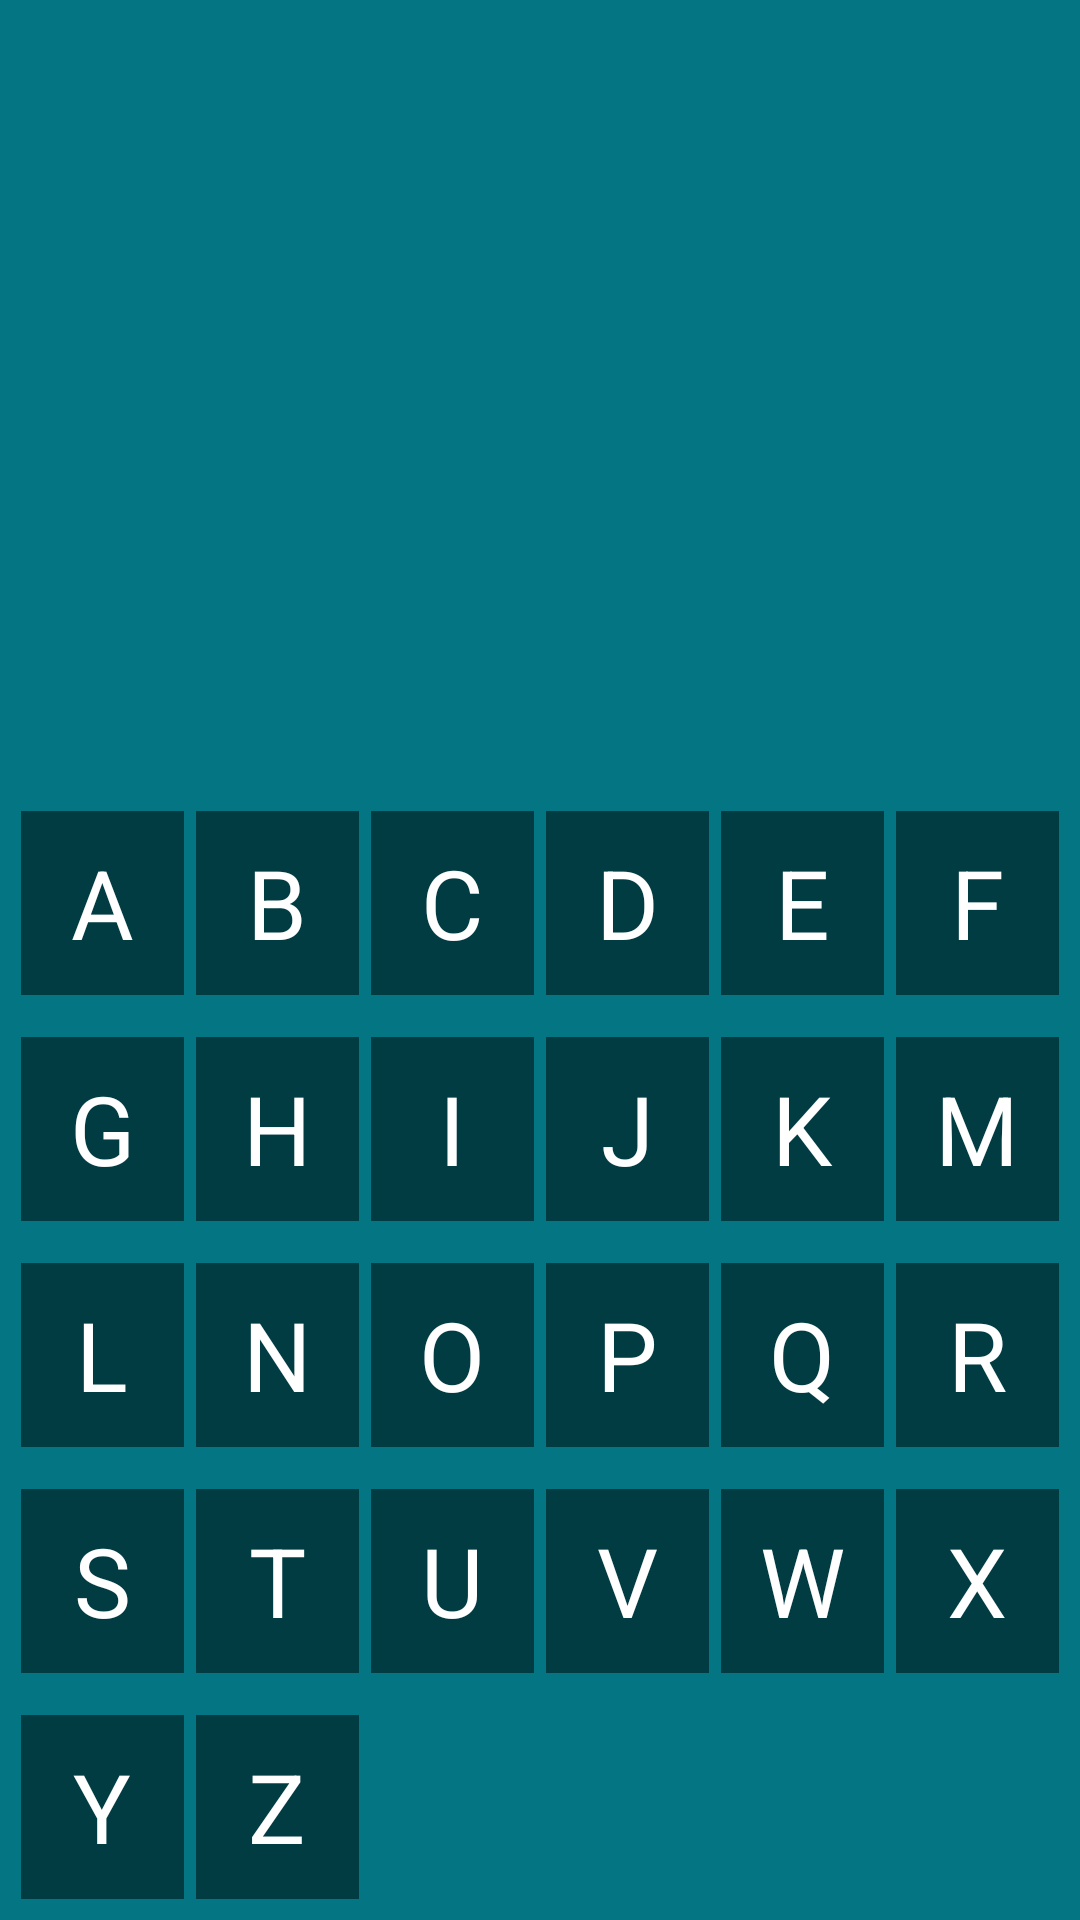

Reconstruct the res/layout file that produces this screen, plus the resources it refers to.
<!-- AndroidManifest.xml: application theme Theme.AppCompat.DayNight.NoActionBar -->
<!-- res/layout/activity_main.xml -->
<?xml version="1.0" encoding="utf-8"?>
<RelativeLayout xmlns:android="http://schemas.android.com/apk/res/android"
    xmlns:app="http://schemas.android.com/apk/res-auto"
    xmlns:tools="http://schemas.android.com/tools"
    android:layout_width="match_parent"
    android:layout_height="match_parent"
    android:background="#C6D8B2"
    android:tag="1"
    tools:context=".MainActivity">


    <LinearLayout
        android:layout_width="match_parent"
        android:layout_height="match_parent"
        android:background="#047583"
        android:orientation="vertical">

        <ImageView
            android:id="@+id/img_view"
            android:layout_width="match_parent"
            android:layout_height="0dp"
            android:layout_weight="1"
            app:srcCompat="@drawable/face_1"
            tools:srcCompat="@drawable/face_1" />

        <TextView
            android:id="@+id/txt_word"
            android:layout_width="match_parent"
            android:layout_height="0dp"
            android:layout_weight=".4"
            android:gravity="center"
            android:text=""
            android:textSize="34sp"
            android:typeface="monospace" />

        <LinearLayout
            android:layout_width="match_parent"
            android:layout_height="0dp"
            android:layout_weight="2"
            android:orientation="vertical">

            <LinearLayout
                android:layout_width="match_parent"
                android:layout_height="0dp"
                android:layout_margin="5dp"
                android:layout_weight="1"
                android:orientation="horizontal">

                <TextView
                    android:id="@+id/txt_a"
                    style="@style/stl_letter"
                    android:text="A" />

                <TextView
                    android:id="@+id/txt_b"
                    style="@style/stl_letter"
                    android:text="B" />

                <TextView
                    android:id="@+id/txt_c"
                    style="@style/stl_letter"
                    android:text="C" />

                <TextView
                    android:id="@+id/txt_d"
                    style="@style/stl_letter"
                    android:text="D" />

                <TextView
                    android:id="@+id/txt_e"
                    style="@style/stl_letter"
                    android:text="E" />

                <TextView
                    android:id="@+id/txt_f"
                    style="@style/stl_letter"
                    android:text="F" />
            </LinearLayout>

            <LinearLayout
                android:layout_width="match_parent"
                android:layout_height="0dp"
                android:layout_margin="5dp"
                android:layout_weight="1"
                android:orientation="horizontal">

                <TextView
                    android:id="@+id/txt_g"
                    style="@style/stl_letter"
                    android:text="G" />

                <TextView
                    android:id="@+id/txt_h"
                    style="@style/stl_letter"
                    android:text="H" />

                <TextView
                    android:id="@+id/txt_i"
                    style="@style/stl_letter"
                    android:text="I" />

                <TextView
                    android:id="@+id/txt_j"
                    style="@style/stl_letter"
                    android:text="J" />

                <TextView
                    android:id="@+id/txt_k"
                    style="@style/stl_letter"
                    android:text="K" />

                <TextView
                    android:id="@+id/txt_m"
                    style="@style/stl_letter"
                    android:text="M" />
            </LinearLayout>

            <LinearLayout
                android:layout_width="match_parent"
                android:layout_height="0dp"
                android:layout_margin="5dp"
                android:layout_weight="1"
                android:orientation="horizontal">

                <TextView
                    android:id="@+id/txt_l"
                    style="@style/stl_letter"
                    android:text="L" />

                <TextView
                    android:id="@+id/txt_n"
                    style="@style/stl_letter"
                    android:text="N" />

                <TextView
                    android:id="@+id/txt_o"
                    style="@style/stl_letter"
                    android:text="O" />

                <TextView
                    android:id="@+id/txt_p"
                    style="@style/stl_letter"
                    android:text="P" />

                <TextView
                    android:id="@+id/txt_q"
                    style="@style/stl_letter"
                    android:text="Q" />

                <TextView
                    android:id="@+id/txt_r"
                    style="@style/stl_letter"
                    android:text="R" />
            </LinearLayout>

            <LinearLayout
                android:layout_width="match_parent"
                android:layout_height="0dp"
                android:layout_margin="5dp"
                android:layout_weight="1"
                android:orientation="horizontal">

                <TextView
                    android:id="@+id/txt_s"
                    style="@style/stl_letter"
                    android:text="S" />

                <TextView
                    android:id="@+id/txt_t"
                    style="@style/stl_letter"
                    android:text="T" />

                <TextView
                    android:id="@+id/txt_u"
                    style="@style/stl_letter"
                    android:text="U" />

                <TextView
                    android:id="@+id/txt_v"
                    style="@style/stl_letter"
                    android:text="V" />

                <TextView
                    android:id="@+id/txt_w"
                    style="@style/stl_letter"
                    android:text="W" />

                <TextView
                    android:id="@+id/txt_x"
                    style="@style/stl_letter"
                    android:text="X" />
            </LinearLayout>

            <LinearLayout
                android:layout_width="match_parent"
                android:layout_height="0dp"
                android:layout_margin="5dp"
                android:layout_weight="1"
                android:orientation="horizontal">

                <TextView
                    android:id="@+id/txt_y"
                    style="@style/stl_letter"
                    android:text="Y" />

                <TextView
                    android:id="@+id/txt_z"
                    style="@style/stl_letter"
                    android:text="Z" />

                <TextView
                    android:id="@+id/textView10"
                    style="@style/stl_letter"
                    android:background="#00000000"
                    android:text="" />

                <TextView
                    android:id="@+id/textView11"
                    style="@style/stl_letter"
                    android:background="#00FFFFFF"
                    android:text="" />

                <TextView
                    android:id="@+id/textView12"
                    style="@style/stl_letter"
                    android:background="#00FFFFFF"
                    android:text="" />

                <TextView
                    android:id="@+id/textView13"
                    style="@style/stl_letter"
                    android:background="#00FFFFFF"
                    android:text="" />
            </LinearLayout>

        </LinearLayout>
    </LinearLayout>
</RelativeLayout>
<!-- resources referenced by this layout -->
<resources>
  <style name="stl_letter">
          <item name="android:layout_width">0dp</item>
          <item name="android:layout_height">match_parent</item>
          <item name="android:layout_weight">1</item>
          <item name="android:background">#013C43</item>
          <item name="android:textSize">32sp</item>
          <item name="android:layout_margin">2dp</item>
          <item name="android:gravity">center</item>
          <item name="android:textColor">@color/white</item>
      </style>
  <!-- not gathered from this repository: default colours our renderer supplied (Android Studio template values) -->
  <color name="white">#FFFFFFFF</color>
</resources>
